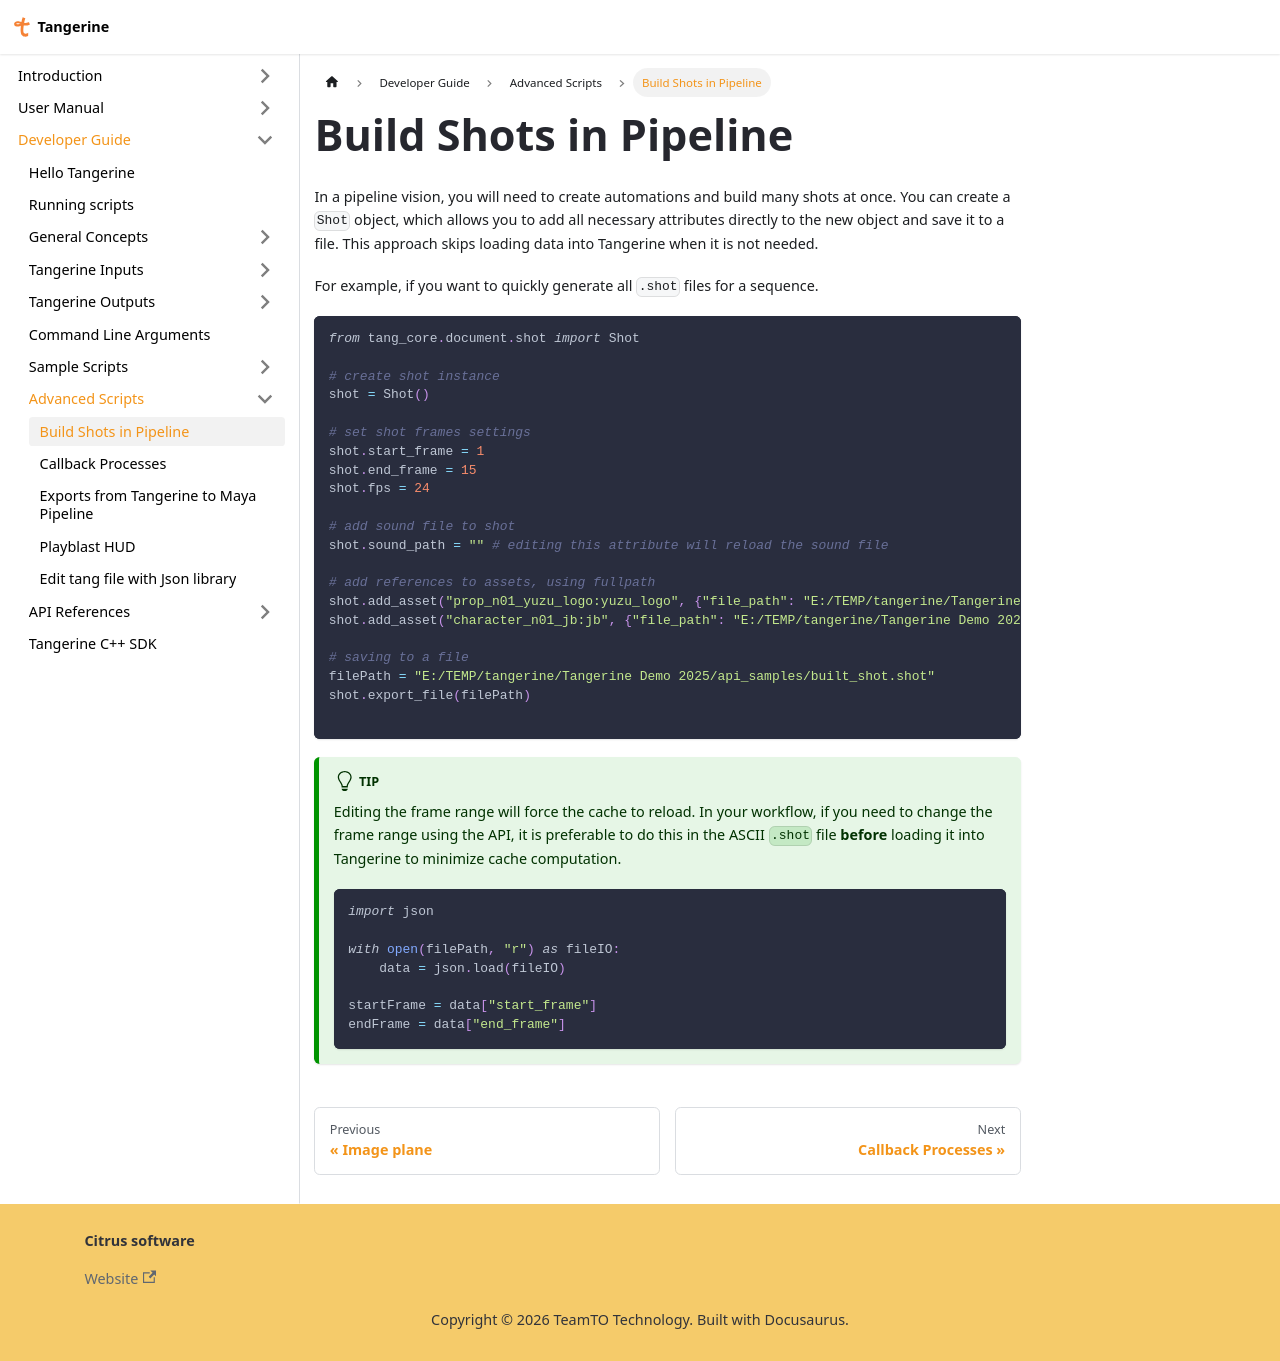

repository: Citrus-Software/tangerine-docs · page: developer/advanced_scripts/build_shot_in_pipeline.html · generator: docusaurus

---
sidebar_position: 3
---
import Tabs from '@theme/Tabs';
import TabItem from '@theme/TabItem';

# Build Shots in Pipeline

In a pipeline vision, you will need to create automations and build many shots at once.
You can create a `Shot` object, which allows you to add all necessary attributes directly to the new object and save it to a file.
This approach skips loading data into Tangerine when it is not needed.

For example, if you want to quickly generate all `.shot` files for a sequence.

```python
from tang_core.document.shot import Shot

# create shot instance
shot = Shot()

# set shot frames settings
shot.start_frame = 1
shot.end_frame = 15
shot.fps = 24

# add sound file to shot
shot.sound_path = "" # editing this attribute will reload the sound file

# add references to assets, using fullpath
shot.add_asset("prop_n01_yuzu_logo:yuzu_logo", {"file_path": "E:/TEMP/tangerine/Tangerine Demo 2025/api_samples/yuzu_logo.tang"})
shot.add_asset("character_n01_jb:jb", {"file_path": "E:/TEMP/tangerine/Tangerine Demo 2025/api_samples/capy_jb.tang"})

# saving to a file
filePath = "E:/TEMP/tangerine/Tangerine Demo 2025/api_samples/built_shot.shot"
shot.export_file(filePath)

```
:::tip
Editing the frame range will force the cache to reload.
In your workflow, if you need to change the frame range using the API, it is preferable to do this in the ASCII `.shot` file **before** loading it into Tangerine to minimize cache computation.

```python
import json

with open(filePath, "r") as fileIO:
    data = json.load(fileIO)

startFrame = data["start_frame"]
endFrame = data["end_frame"]
```
:::
